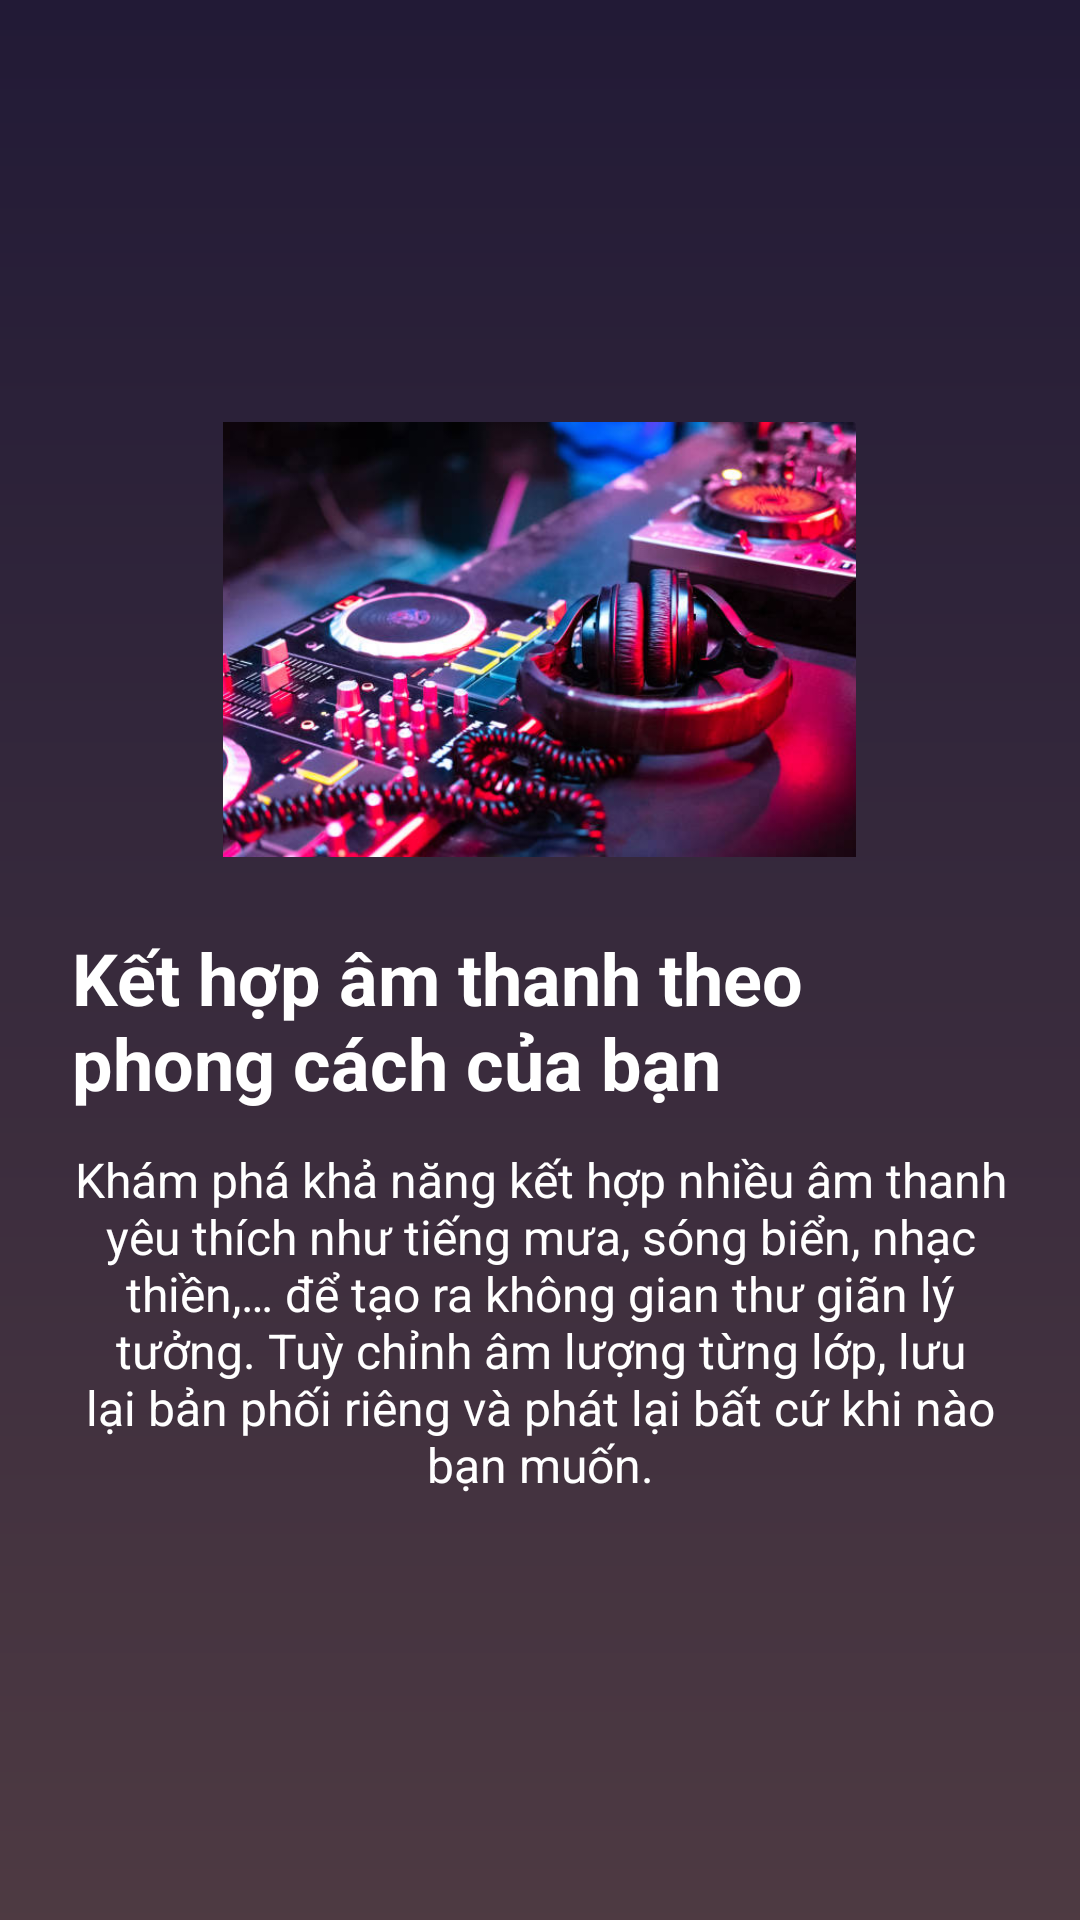

Produce the Android XML layout that renders to this screen, including the resource entries it uses.
<!-- AndroidManifest.xml: application theme Theme.SoundsSleep -->
<!-- res/layout/fragment_onboarding2.xml -->
<LinearLayout xmlns:android="http://schemas.android.com/apk/res/android"
    android:id="@+id/onboarding_container"
    android:layout_width="match_parent"
    android:layout_height="match_parent"
    android:orientation="vertical"
    android:gravity="center"
    android:padding="24dp"
    android:background="@drawable/background_sleep_sounds">

    <ImageView
        android:id="@+id/onboarding_image"
        android:layout_width="211dp"
        android:layout_height="145dp"
        android:layout_marginBottom="24dp"
        android:scaleType="centerCrop"
        android:background="@drawable/rounded_image"
        android:clipToOutline="true"
        android:src="@drawable/mixer" />

    <TextView
        android:id="@+id/onboarding_title"
        android:layout_width="wrap_content"
        android:layout_height="wrap_content"
        android:text="@string/onboarding_slide3_title"
        android:textSize="24sp"
        android:textStyle="bold"
        android:textColor="@color/white"
        android:layout_marginBottom="12dp" />

    <TextView
        android:id="@+id/onboarding_description"
        android:layout_width="wrap_content"
        android:layout_height="wrap_content"
        android:text="@string/onboarding_slide3_description"
        android:textSize="16sp"
        android:textColor="@color/white"
        android:gravity="center" />

</LinearLayout>
<!-- resources referenced by this layout -->
<resources>
  <color name="white">#FFFFFF</color>
  <!-- drawable background_sleep_sounds (drawable) -->
  <?xml version="1.0" encoding="utf-8"?>
  <layer-list xmlns:android="http://schemas.android.com/apk/res/android">
  
      
      <item>
          <shape android:shape="rectangle">
              <gradient
                  android:type="linear"
                  android:angle="270"
                  android:startColor="#654ea3"
                  android:endColor="#eaafc8" />
          </shape>
      </item>
  
  
      <item>
          <shape android:shape="rectangle">
              <solid android:color="#AA000000" />
          </shape>
      </item>
  
  </layer-list>
  <!-- drawable mixer: png bitmap (drawable, 451031 bytes) -->
  <string name="onboarding_slide3_description" translatable="false">
      Khám phá khả năng kết hợp nhiều âm thanh yêu thích như tiếng mưa, sóng biển, nhạc thiền,… để tạo ra không gian thư giãn lý tưởng.
      Tuỳ chỉnh âm lượng từng lớp, lưu lại bản phối riêng và phát lại bất cứ khi nào bạn muốn.
  </string>
  <string name="onboarding_slide3_title" translatable="false">Kết hợp âm thanh theo phong cách của bạn</string>
  <style name="Theme.SoundsSleep" parent="Base.Theme.SoundsSleep" />
  <style name="Base.Theme.SoundsSleep" parent="Theme.Material3.DayNight.NoActionBar">
  
      </style>
</resources>
